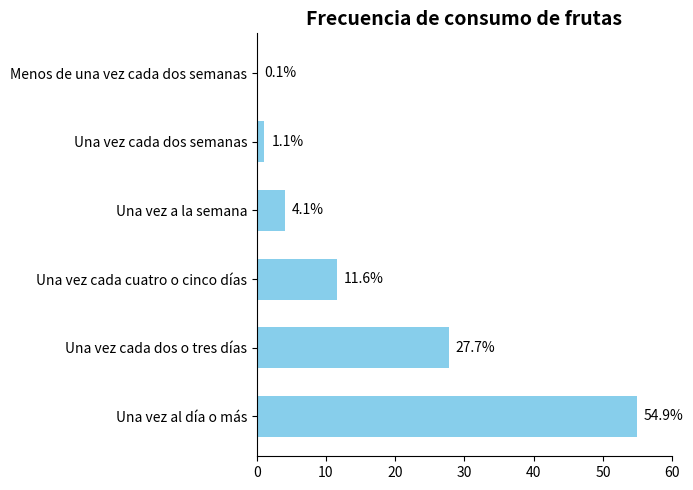

Generate this figure with matplotlib:
import matplotlib.pyplot as plt
import numpy as np

# Categorías de frecuencia de consumo de alimentos
frecuencias = [
    "Una vez al día o más", "Una vez cada dos o tres días", 
    "Una vez cada cuatro o cinco días", "Una vez a la semana", 
    "Una vez cada dos semanas", "Menos de una vez cada dos semanas"
]
# Datos de proporción simulados (cercanos al gráfico original)
porcentajes = [54.9, 27.7, 11.6, 4.1, 1.1, 0.1]
# Esquema de colores libre (ajustable, el ejemplo usa azul)
color_barra = "#87CEEB"  # Puede ser reemplazado por otros colores como "#FF8C00"

# Crear un lienzo
fig, ax = plt.subplots(figsize=(7, 5))

# Dibujar un gráfico de barras horizontales
y = np.arange(len(frecuencias))
altura_barra = 0.6
barras = ax.barh(y, porcentajes, height=altura_barra, color=color_barra)

# Agregar etiquetas de datos
for barra in barras:
    ancho = barra.get_width()
    ax.annotate(f'{ancho}%',
                xy=(ancho, barra.get_y() + altura_barra/2),
                xytext=(5, 0),  # Posición de la etiqueta: desplazamiento de 5 hacia la derecha
                textcoords="offset points",
                ha='left', va='center',
                color='black')

# Establecer las marcas y etiquetas del eje y
ax.set_yticks(y)
ax.set_yticklabels(frecuencias)
# Establecer las marcas del eje x (0 - 60%)
ax.set_xlim(0, 60)
# Establecer el título
ax.set_title("Frecuencia de consumo de frutas", fontsize=14, fontweight="bold")

# Embelezar: Ocultar los bordes superior y derecho
for espina in ["top", "right"]:
    ax.spines[espina].set_visible(False)

plt.tight_layout()
plt.show()
